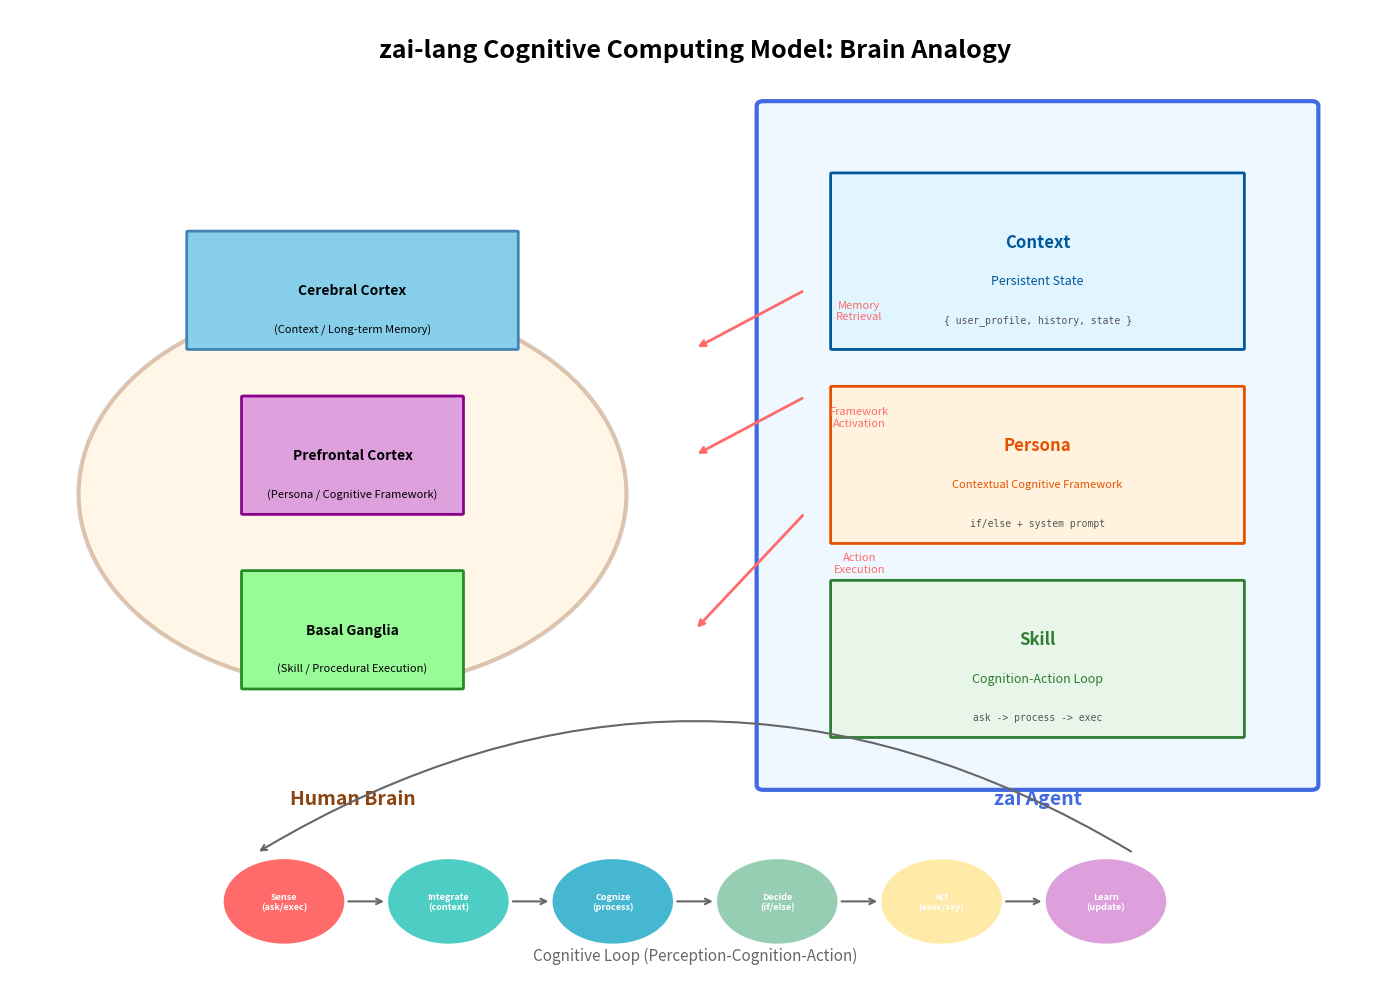

This chart was generated by the following Python code: (Note: this script raises an exception after producing the figure.)
#!/usr/bin/env python3
"""
Generate zai-lang cognitive philosophy diagrams (English version)
"""

import matplotlib.pyplot as plt
import matplotlib.patches as mpatches
from matplotlib.patches import FancyBboxPatch, Circle
import numpy as np

def draw_brain_analogy():
    fig, ax = plt.subplots(1, 1, figsize=(14, 10))
    ax.set_xlim(0, 100)
    ax.set_ylim(0, 100)
    ax.axis('off')

    # Title
    ax.text(50, 97, 'zai-lang Cognitive Computing Model: Brain Analogy',
            fontsize=18, fontweight='bold', ha='center', va='top')

    # ===== Left: Human Brain Structure =====
    brain_x = 25

    # Brain outline
    brain_outline = Circle((brain_x, 50), 20, fill=True,
                          facecolor='#FFE4B5', edgecolor='#8B4513', linewidth=3, alpha=0.3)
    ax.add_patch(brain_outline)

    # Cerebral Cortex (Context) - Long-term memory
    cortex = FancyBboxPatch((brain_x-12, 65), 24, 12,
                           boxstyle="round,pad=0.1",
                           facecolor='#87CEEB', edgecolor='#4682B4', linewidth=2)
    ax.add_patch(cortex)
    ax.text(brain_x, 71, 'Cerebral Cortex', fontsize=10, ha='center', va='center', fontweight='bold')
    ax.text(brain_x, 67, '(Context / Long-term Memory)', fontsize=8, ha='center', va='center', style='italic')

    # Prefrontal Cortex (Persona) - Executive function
    prefrontal = FancyBboxPatch((brain_x-8, 48), 16, 12,
                               boxstyle="round,pad=0.1",
                               facecolor='#DDA0DD', edgecolor='#8B008B', linewidth=2)
    ax.add_patch(prefrontal)
    ax.text(brain_x, 54, 'Prefrontal Cortex', fontsize=10, ha='center', va='center', fontweight='bold')
    ax.text(brain_x, 50, '(Persona / Cognitive Framework)', fontsize=8, ha='center', va='center', style='italic')

    # Basal Ganglia (Skill) - Procedural execution
    basal = FancyBboxPatch((brain_x-8, 30), 16, 12,
                          boxstyle="round,pad=0.1",
                          facecolor='#98FB98', edgecolor='#228B22', linewidth=2)
    ax.add_patch(basal)
    ax.text(brain_x, 36, 'Basal Ganglia', fontsize=10, ha='center', va='center', fontweight='bold')
    ax.text(brain_x, 32, '(Skill / Procedural Execution)', fontsize=8, ha='center', va='center', style='italic')

    # Brain label
    ax.text(brain_x, 18, 'Human Brain', fontsize=14, ha='center', fontweight='bold', color='#8B4513')

    # ===== Middle: Connection Arrows =====
    arrow_x = 50

    ax.annotate('', xy=(arrow_x, 65), xytext=(arrow_x+8, 71),
                arrowprops=dict(arrowstyle='->', color='#FF6B6B', lw=2))
    ax.text(arrow_x+12, 68, 'Memory\nRetrieval', fontsize=8, ha='center', color='#FF6B6B')

    ax.annotate('', xy=(arrow_x, 54), xytext=(arrow_x+8, 60),
                arrowprops=dict(arrowstyle='->', color='#FF6B6B', lw=2))
    ax.text(arrow_x+12, 57, 'Framework\nActivation', fontsize=8, ha='center', color='#FF6B6B')

    ax.annotate('', xy=(arrow_x, 36), xytext=(arrow_x+8, 48),
                arrowprops=dict(arrowstyle='->', color='#FF6B6B', lw=2))
    ax.text(arrow_x+12, 42, 'Action\nExecution', fontsize=8, ha='center', color='#FF6B6B')

    # ===== Right: zai-lang Implementation =====
    zai_x = 75

    # Agent container
    agent_box = FancyBboxPatch((zai_x-20, 20), 40, 70,
                              boxstyle="round,pad=0.5",
                              facecolor='#F0F8FF', edgecolor='#4169E1', linewidth=3)
    ax.add_patch(agent_box)

    # Context layer
    ctx_box = FancyBboxPatch((zai_x-15, 65), 30, 18,
                            boxstyle="round,pad=0.1",
                            facecolor='#E1F5FF', edgecolor='#01579B', linewidth=2)
    ax.add_patch(ctx_box)
    ax.text(zai_x, 76, 'Context', fontsize=12, ha='center', va='center', fontweight='bold', color='#01579B')
    ax.text(zai_x, 72, 'Persistent State', fontsize=9, ha='center', va='center', color='#01579B')
    ax.text(zai_x, 68, '{ user_profile, history, state }', fontsize=7, ha='center', va='center',
            family='monospace', color='#555')

    # Persona layer
    per_box = FancyBboxPatch((zai_x-15, 45), 30, 16,
                            boxstyle="round,pad=0.1",
                            facecolor='#FFF3E0', edgecolor='#E65100', linewidth=2)
    ax.add_patch(per_box)
    ax.text(zai_x, 55, 'Persona', fontsize=12, ha='center', va='center', fontweight='bold', color='#E65100')
    ax.text(zai_x, 51, 'Contextual Cognitive Framework', fontsize=8, ha='center', va='center', color='#E65100')
    ax.text(zai_x, 47, 'if/else + system prompt', fontsize=7, ha='center', va='center',
            family='monospace', color='#555')

    # Skill layer
    skill_box = FancyBboxPatch((zai_x-15, 25), 30, 16,
                              boxstyle="round,pad=0.1",
                              facecolor='#E8F5E9', edgecolor='#2E7D32', linewidth=2)
    ax.add_patch(skill_box)
    ax.text(zai_x, 35, 'Skill', fontsize=12, ha='center', va='center', fontweight='bold', color='#2E7D32')
    ax.text(zai_x, 31, 'Cognition-Action Loop', fontsize=9, ha='center', va='center', color='#2E7D32')
    ax.text(zai_x, 27, 'ask -> process -> exec', fontsize=7, ha='center', va='center',
            family='monospace', color='#555')

    # zai label
    ax.text(zai_x, 18, 'zai Agent', fontsize=14, ha='center', fontweight='bold', color='#4169E1')

    # ===== Bottom: Cognitive Cycle =====
    cycle_y = 8

    cycle_steps = [
        ('Sense\n(ask/exec)', '#FF6B6B'),
        ('Integrate\n(context)', '#4ECDC4'),
        ('Cognize\n(process)', '#45B7D1'),
        ('Decide\n(if/else)', '#96CEB4'),
        ('Act\n(exec/say)', '#FFEAA7'),
        ('Learn\n(update)', '#DDA0DD')
    ]

    step_width = 12
    start_x = 20

    for i, (step, color) in enumerate(cycle_steps):
        x = start_x + i * step_width
        circle = Circle((x, cycle_y), 4.5, facecolor=color, edgecolor='white', linewidth=2)
        ax.add_patch(circle)
        ax.text(x, cycle_y, step, fontsize=6.5, ha='center', va='center', fontweight='bold', color='white')

        if i < len(cycle_steps) - 1:
            ax.annotate('', xy=(x+7.5, cycle_y), xytext=(x+4.5, cycle_y),
                       arrowprops=dict(arrowstyle='->', color='#666', lw=1.5))

    # Closing arrow
    ax.annotate('', xy=(start_x-2, cycle_y+5), xytext=(start_x + 5*step_width+2, cycle_y+5),
               arrowprops=dict(arrowstyle='->', color='#666', lw=1.5,
                              connectionstyle='arc3,rad=0.3'))

    ax.text(50, 2, 'Cognitive Loop (Perception-Cognition-Action)', fontsize=11, ha='center', style='italic', color='#666')

    plt.tight_layout()
    plt.savefig('/Users/<user>/Github/zai-lang/docs/cognitive_model_en.png', dpi=150, bbox_inches='tight',
                facecolor='white', edgecolor='none')
    plt.close()
    print("Saved: docs/cognitive_model_en.png")

def draw_comparison():
    """Traditional vs zai comparison"""
    fig, axes = plt.subplots(1, 2, figsize=(14, 8))

    # Left: Traditional Development
    ax1 = axes[0]
    ax1.set_xlim(0, 100)
    ax1.set_ylim(0, 100)
    ax1.axis('off')
    ax1.set_title('Traditional Agent Development', fontsize=16, fontweight='bold', pad=20, color='#C0392B')

    # Scattered components
    components = [
        ('Code\n(Python/JS)', 20, 80, '#E8F8F5'),
        ('Prompt\nTemplates', 50, 80, '#E8F8F5'),
        ('State DB\n(Redis/Pg)', 80, 80, '#E8F8F5'),
        ('API Client\n(OpenAI)', 20, 50, '#FEF9E7'),
        ('String\nConcatenation', 50, 50, '#FEF9E7'),
        ('Result\nParsing', 80, 50, '#FEF9E7'),
    ]

    for name, x, y, color in components:
        box = FancyBboxPatch((x-12, y-8), 24, 16,
                            boxstyle="round,pad=0.1",
                            facecolor=color, edgecolor='#7F8C8D', linewidth=2)
        ax1.add_patch(box)
        ax1.text(x, y, name, fontsize=9, ha='center', va='center')

    # Chaotic arrows
    ax1.annotate('', xy=(45, 75), xytext=(28, 72),
                arrowprops=dict(arrowstyle='->', color='#999', lw=1, connectionstyle='arc3,rad=0.2'))
    ax1.annotate('', xy=(75, 75), xytext=(58, 72),
                arrowprops=dict(arrowstyle='->', color='#999', lw=1, connectionstyle='arc3,rad=-0.2'))
    ax1.annotate('', xy=(50, 58), xytext=(50, 72),
                arrowprops=dict(arrowstyle='->', color='#999', lw=1, connectionstyle='arc3,rad=0.1'))
    ax1.annotate('', xy=(25, 42), xytext=(20, 72),
                arrowprops=dict(arrowstyle='->', color='#999', lw=1, connectionstyle='arc3,rad=0.3'))
    ax1.annotate('', xy=(55, 42), xytext=(50, 58),
                arrowprops=dict(arrowstyle='->', color='#999', lw=1))
    ax1.annotate('', xy=(75, 42), xytext=(80, 72),
                arrowprops=dict(arrowstyle='->', color='#999', lw=1, connectionstyle='arc3,rad=-0.3'))

    # Problems
    problems = [
        '❌ Glue code everywhere',
        '❌ Context easily lost',
        '❌ Prompts hard to maintain',
        '❌ State management scattered'
    ]
    for i, prob in enumerate(problems):
        ax1.text(50, 28 - i*6, prob, fontsize=10, ha='center', color='#C0392B')

    # Right: zai-lang
    ax2 = axes[1]
    ax2.set_xlim(0, 100)
    ax2.set_ylim(0, 100)
    ax2.axis('off')
    ax2.set_title('zai-lang Development', fontsize=16, fontweight='bold', pad=20, color='#27AE60')

    # Unified container
    container = FancyBboxPatch((20, 25), 60, 60,
                              boxstyle="round,pad=0.5",
                              facecolor='#EBF5FB', edgecolor='#2980B9', linewidth=3)
    ax2.add_patch(container)

    # Integrated components
    zai_components = [
        ('Context\n(Memory)', 50, 75, '#E1F5FF', '#01579B'),
        ('Persona\n(Cognition)', 50, 58, '#FFF3E0', '#E65100'),
        ('Skill\n(Action)', 50, 41, '#E8F5E9', '#2E7D32'),
    ]

    for name, x, y, bg_color, text_color in zai_components:
        box = FancyBboxPatch((x-18, y-8), 36, 16,
                            boxstyle="round,pad=0.1",
                            facecolor=bg_color, edgecolor=text_color, linewidth=2)
        ax2.add_patch(box)
        ax2.text(x, y, name, fontsize=11, ha='center', va='center',
                fontweight='bold', color=text_color)

    # Clear flow arrows
    ax2.annotate('', xy=(72, 62), xytext=(72, 75),
                arrowprops=dict(arrowstyle='->', color='#666', lw=2))
    ax2.text(78, 68, 'Retrieve', fontsize=8, ha='center', color='#666')

    ax2.annotate('', xy=(72, 45), xytext=(72, 58),
                arrowprops=dict(arrowstyle='->', color='#666', lw=2))
    ax2.text(78, 51, 'Frame', fontsize=8, ha='center', color='#666')

    ax2.annotate('', xy=(72, 35), xytext=(72, 41),
                arrowprops=dict(arrowstyle='->', color='#666', lw=2))
    ax2.text(78, 38, 'Execute', fontsize=8, ha='center', color='#666')

    # Feedback loop
    ax2.annotate('', xy=(55, 30), xytext=(72, 30),
                arrowprops=dict(arrowstyle='->', color='#4ECDC4', lw=2,
                               connectionstyle='arc3,rad=-0.2'))
    ax2.text(63, 33, 'Learn', fontsize=8, ha='center', color='#4ECDC4')

    # Advantages
    advantages = [
        '✅ Native state management',
        '✅ Declarative cognition',
        '✅ Unified architecture',
        '✅ Self-documenting'
    ]
    for i, adv in enumerate(advantages):
        ax2.text(50, 18 - i*5, adv, fontsize=10, ha='center', color='#27AE60')

    # File icon
    file_box = FancyBboxPatch((75, 85), 20, 10,
                             boxstyle="round,pad=0.1",
                             facecolor='#F8F9FA', edgecolor='#666', linewidth=1)
    ax2.add_patch(file_box)
    ax2.text(85, 90, '.zai', fontsize=11, ha='center', va='center',
            family='monospace', fontweight='bold', color='#2980B9')
    ax2.text(85, 82, 'One file = Complete Mind', fontsize=8, ha='center', color='#666')

    plt.tight_layout()
    plt.savefig('/Users/<user>/Github/zai-lang/docs/comparison_en.png', dpi=150, bbox_inches='tight',
                facecolor='white', edgecolor='none')
    plt.close()
    print("Saved: docs/comparison_en.png")

if __name__ == '__main__':
    draw_brain_analogy()
    draw_comparison()
    print("\nAll diagrams generated successfully!")
